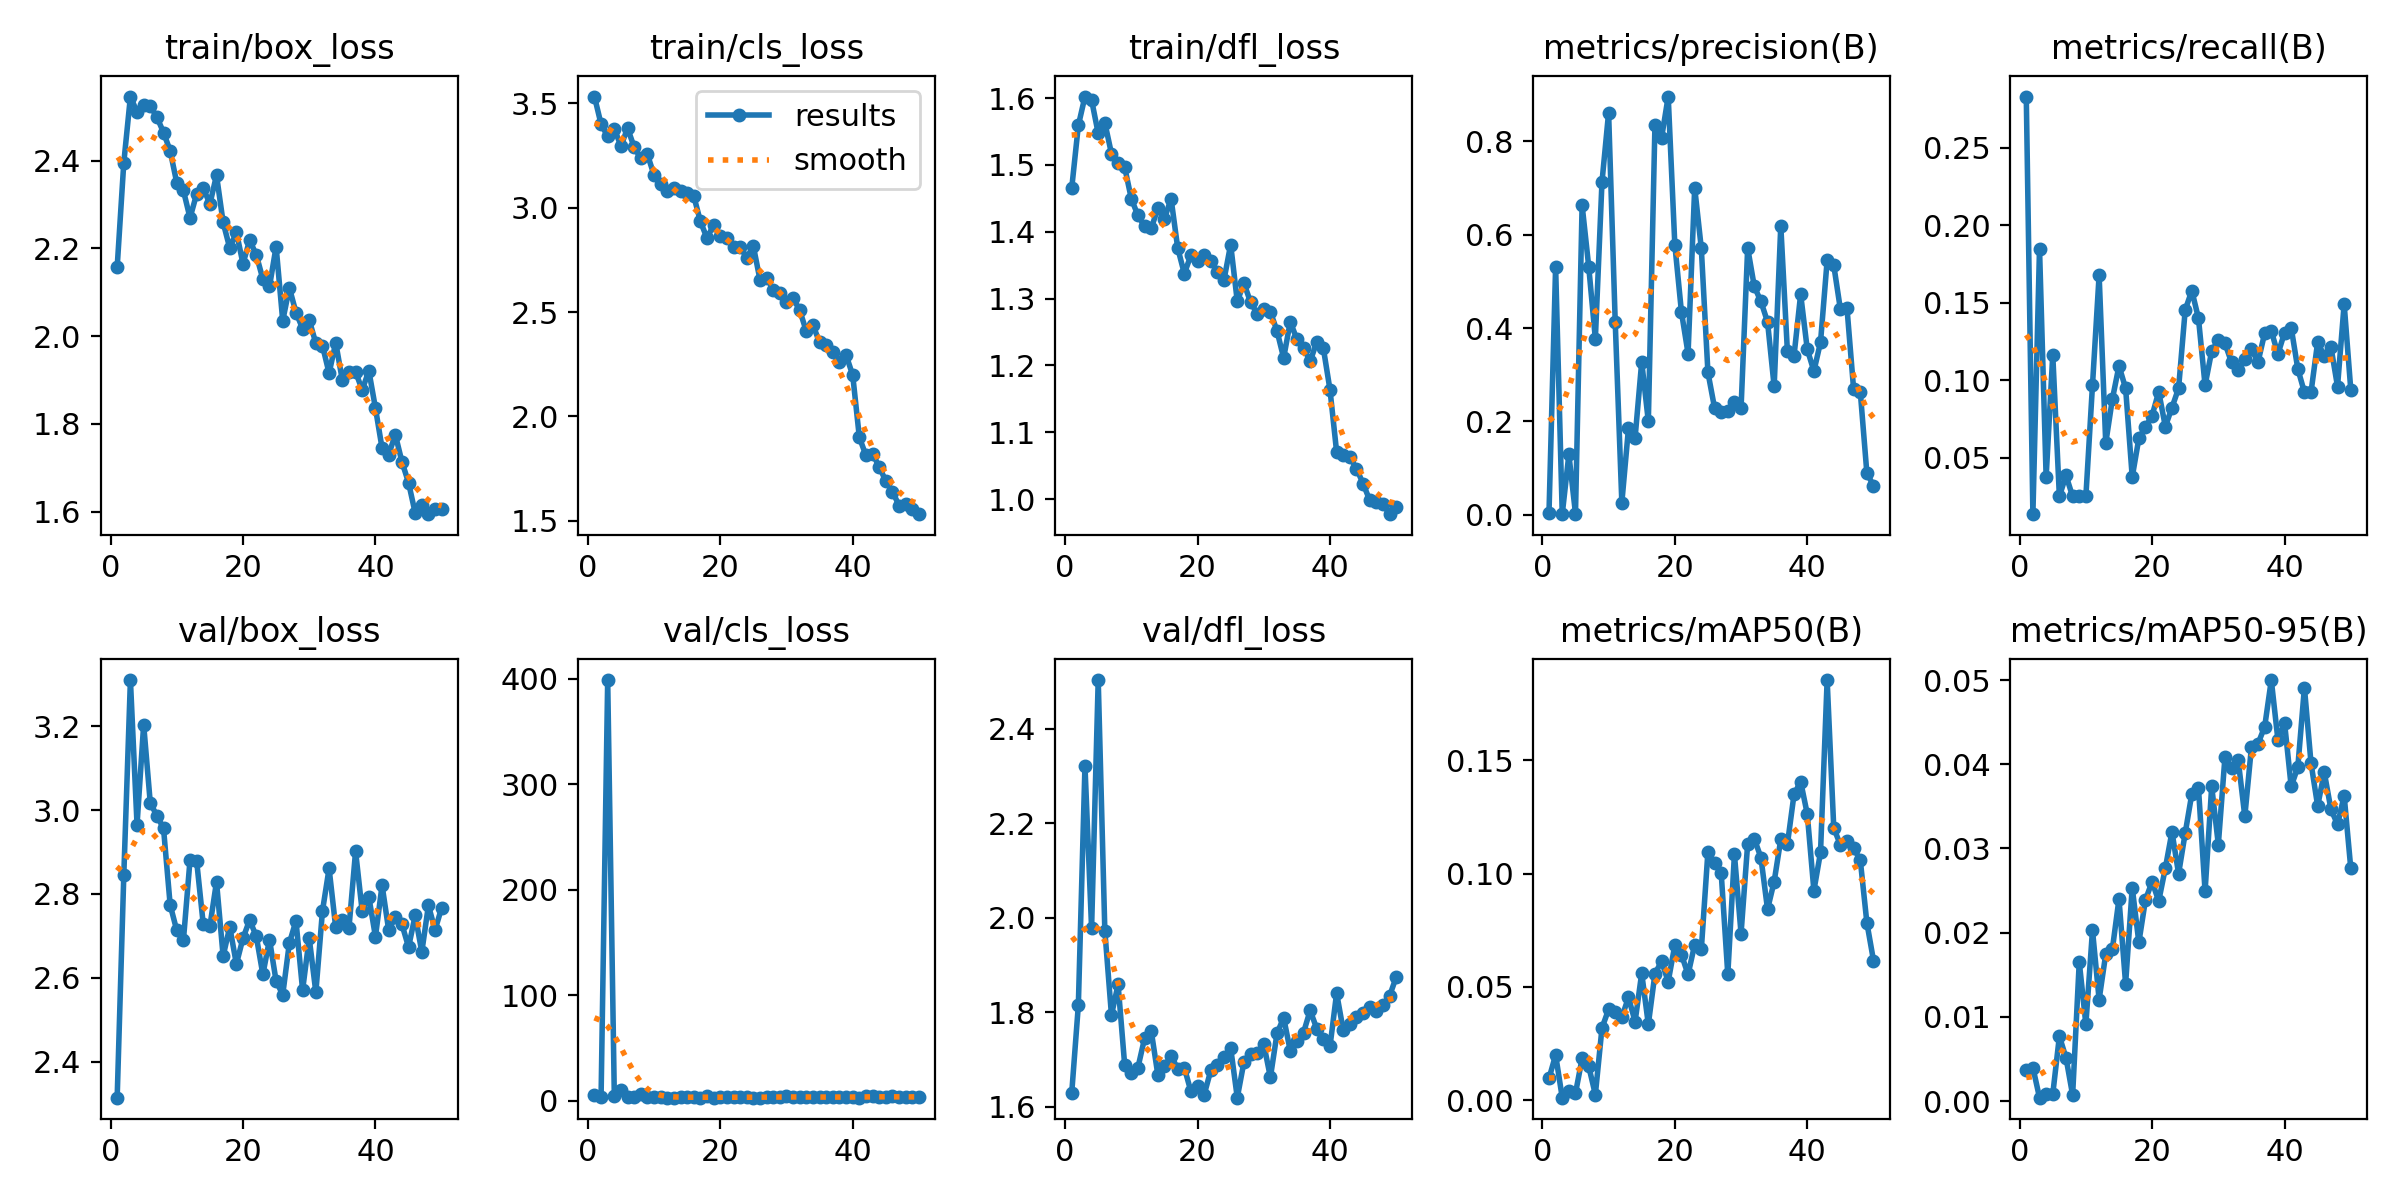

Data behind this chart, as committed beside it:
epoch, train/box_loss, train/cls_loss, train/dfl_loss, metrics/precision(B), metrics/recall(B), metrics/mAP50(B), metrics/mAP50-95(B), val/box_loss, val/cls_loss, val/dfl_loss, lr/pg0, lr/pg1, lr/pg2
1, 2.157, 3.533, 1.465, 0.00418, 0.2832, 0.00958, 0.00369, 2.314, 5.319, 1.629, 0.000256, 0.000256, 0.000256
2, 2.395, 3.4, 1.559, 0.5313, 0.01355, 0.01996, 0.00398, 2.844, 3.395, 1.815, 0.0005022, 0.0005022, 0.0005022
3, 2.546, 3.342, 1.602, 0.00118, 0.185, 0.00111, 0.0004, 3.31, 398.6, 2.321, 0.0007382, 0.0007382, 0.0007382
4, 2.51, 3.379, 1.597, 0.1291, 0.0375, 0.00403, 0.00082, 2.965, 5.084, 1.978, 0.0007233, 0.0007233, 0.0007233
5, 2.526, 3.295, 1.547, 0.00255, 0.1165, 0.00308, 0.00081, 3.204, 10.29, 2.503, 0.0007233, 0.0007233, 0.0007233
6, 2.524, 3.381, 1.563, 0.6633, 0.025, 0.0184, 0.00769, 3.017, 3.405, 1.973, 0.0007081, 0.0007081, 0.0007081
7, 2.499, 3.29, 1.517, 0.5316, 0.03855, 0.01492, 0.00514, 2.987, 3.415, 1.794, 0.0006929, 0.0006929, 0.0006929
8, 2.464, 3.236, 1.502, 0.377, 0.025, 0.00248, 0.00071, 2.956, 6.26, 1.859, 0.0006776, 0.0006776, 0.0006776
9, 2.422, 3.256, 1.496, 0.7128, 0.025, 0.03183, 0.01652, 2.774, 3.42, 1.688, 0.0006624, 0.0006624, 0.0006624
10, 2.349, 3.156, 1.45, 0.8613, 0.025, 0.04006, 0.00912, 2.713, 3.357, 1.673, 0.0006472, 0.0006472, 0.0006472
11, 2.332, 3.113, 1.425, 0.4129, 0.09694, 0.03877, 0.02029, 2.689, 3.804, 1.683, 0.000632, 0.000632, 0.000632
12, 2.269, 3.078, 1.408, 0.02595, 0.1679, 0.03661, 0.01206, 2.881, 3.154, 1.745, 0.0006167, 0.0006167, 0.0006167
13, 2.324, 3.095, 1.405, 0.185, 0.05947, 0.04534, 0.01745, 2.879, 3.223, 1.761, 0.0006015, 0.0006015, 0.0006015
14, 2.338, 3.082, 1.435, 0.1649, 0.08783, 0.0347, 0.01803, 2.728, 3.899, 1.668, 0.0005863, 0.0005863, 0.0005863
15, 2.301, 3.069, 1.419, 0.3275, 0.1093, 0.056, 0.02401, 2.723, 3.362, 1.686, 0.0005711, 0.0005711, 0.0005711
16, 2.367, 3.056, 1.45, 0.2, 0.09489, 0.03347, 0.01392, 2.829, 3.422, 1.708, 0.0005558, 0.0005558, 0.0005558
17, 2.259, 2.935, 1.376, 0.8359, 0.0375, 0.05581, 0.02535, 2.652, 3.241, 1.681, 0.0005406, 0.0005406, 0.0005406
18, 2.201, 2.854, 1.337, 0.8077, 0.0625, 0.06126, 0.01884, 2.721, 4.317, 1.683, 0.0005254, 0.0005254, 0.0005254
19, 2.237, 2.919, 1.365, 0.8961, 0.06985, 0.05231, 0.02391, 2.633, 3.198, 1.633, 0.0005102, 0.0005102, 0.0005102
20, 2.165, 2.866, 1.356, 0.5788, 0.07721, 0.0684, 0.02605, 2.695, 3.357, 1.644, 0.0004949, 0.0004949, 0.0004949
21, 2.219, 2.853, 1.366, 0.4343, 0.09258, 0.06424, 0.02376, 2.738, 3.508, 1.626, 0.0004797, 0.0004797, 0.0004797
22, 2.186, 2.811, 1.356, 0.3454, 0.07012, 0.05547, 0.02766, 2.7, 3.295, 1.677, 0.0004645, 0.0004645, 0.0004645
23, 2.13, 2.813, 1.34, 0.7007, 0.08235, 0.06867, 0.03198, 2.608, 3.829, 1.688, 0.0004492, 0.0004492, 0.0004492
24, 2.113, 2.761, 1.328, 0.5707, 0.09485, 0.06651, 0.027, 2.691, 3.85, 1.706, 0.000434, 0.000434, 0.000434
25, 2.204, 2.815, 1.381, 0.3049, 0.1454, 0.1097, 0.03184, 2.592, 3.212, 1.725, 0.0004188, 0.0004188, 0.0004188
26, 2.035, 2.654, 1.296, 0.2289, 0.1579, 0.1046, 0.03649, 2.56, 3.104, 1.62, 0.0004036, 0.0004036, 0.0004036
27, 2.11, 2.665, 1.323, 0.2205, 0.14, 0.1003, 0.03721, 2.683, 3.36, 1.695, 0.0003883, 0.0003883, 0.0003883
28, 2.054, 2.608, 1.295, 0.222, 0.0968, 0.05548, 0.02491, 2.736, 3.522, 1.713, 0.0003731, 0.0003731, 0.0003731
29, 2.017, 2.59, 1.278, 0.2419, 0.1189, 0.1085, 0.03738, 2.571, 3.753, 1.715, 0.0003579, 0.0003579, 0.0003579
30, 2.037, 2.547, 1.284, 0.2281, 0.126, 0.0735, 0.03047, 2.695, 4.695, 1.733, 0.0003427, 0.0003427, 0.0003427
31, 1.984, 2.567, 1.28, 0.5716, 0.1239, 0.1131, 0.04084, 2.566, 3.467, 1.663, 0.0003274, 0.0003274, 0.0003274
32, 1.978, 2.509, 1.252, 0.4892, 0.1115, 0.1153, 0.03959, 2.76, 4.049, 1.756, 0.0003122, 0.0003122, 0.0003122
33, 1.916, 2.407, 1.211, 0.457, 0.1065, 0.1071, 0.04052, 2.861, 3.4, 1.789, 0.000297, 0.000297, 0.000297
34, 1.985, 2.437, 1.266, 0.4133, 0.114, 0.08422, 0.03382, 2.72, 3.49, 1.719, 0.0002818, 0.0002818, 0.0002818
35, 1.899, 2.354, 1.239, 0.2748, 0.1199, 0.09645, 0.04203, 2.737, 3.974, 1.74, 0.0002665, 0.0002665, 0.0002665
36, 1.919, 2.343, 1.226, 0.6192, 0.1119, 0.1151, 0.04247, 2.719, 3.475, 1.757, 0.0002513, 0.0002513, 0.0002513
37, 1.919, 2.308, 1.206, 0.35, 0.1304, 0.113, 0.04446, 2.902, 3.349, 1.804, 0.0002361, 0.0002361, 0.0002361
38, 1.877, 2.259, 1.235, 0.3408, 0.1318, 0.1349, 0.05001, 2.759, 3.985, 1.766, 0.0002209, 0.0002209, 0.0002209
39, 1.921, 2.294, 1.226, 0.4724, 0.117, 0.1406, 0.04289, 2.793, 3.754, 1.744, 0.0002056, 0.0002056, 0.0002056
40, 1.836, 2.198, 1.164, 0.3545, 0.1308, 0.1262, 0.04493, 2.698, 3.305, 1.728, 0.0001904, 0.0001904, 0.0001904
41, 1.745, 1.9, 1.071, 0.3077, 0.1341, 0.09248, 0.03737, 2.821, 3.078, 1.841, 0.0001752, 0.0001752, 0.0001752
42, 1.73, 1.813, 1.065, 0.3697, 0.1074, 0.1093, 0.03965, 2.714, 4.249, 1.762, 0.00016, 0.00016, 0.00016
43, 1.776, 1.821, 1.063, 0.5448, 0.09227, 0.1854, 0.04911, 2.744, 4.34, 1.776, 0.0001447, 0.0001447, 0.0001447
44, 1.714, 1.759, 1.046, 0.5345, 0.0924, 0.1202, 0.04012, 2.728, 3.722, 1.791, 0.0001295, 0.0001295, 0.0001295
45, 1.666, 1.69, 1.023, 0.4403, 0.1247, 0.1125, 0.03505, 2.673, 3.896, 1.798, 0.0001143, 0.0001143, 0.0001143
46, 1.597, 1.64, 0.9983, 0.4423, 0.1157, 0.1144, 0.03904, 2.749, 4.295, 1.812, 9.9047e-05, 9.9047e-05, 9.9047e-05
47, 1.615, 1.573, 0.9956, 0.2685, 0.1217, 0.111, 0.03467, 2.662, 3.857, 1.802, 8.3821e-05, 8.3821e-05, 8.3821e-05
48, 1.595, 1.581, 0.9929, 0.264, 0.09596, 0.1061, 0.03286, 2.773, 3.709, 1.815, 6.8595e-05, 6.8595e-05, 6.8595e-05
49, 1.606, 1.558, 0.9776, 0.089, 0.1492, 0.07827, 0.03627, 2.714, 3.623, 1.835, 5.3369e-05, 5.3369e-05, 5.3369e-05
50, 1.607, 1.532, 0.9886, 0.06229, 0.09401, 0.06162, 0.02765, 2.767, 3.778, 1.875, 3.8142e-05, 3.8142e-05, 3.8142e-05
